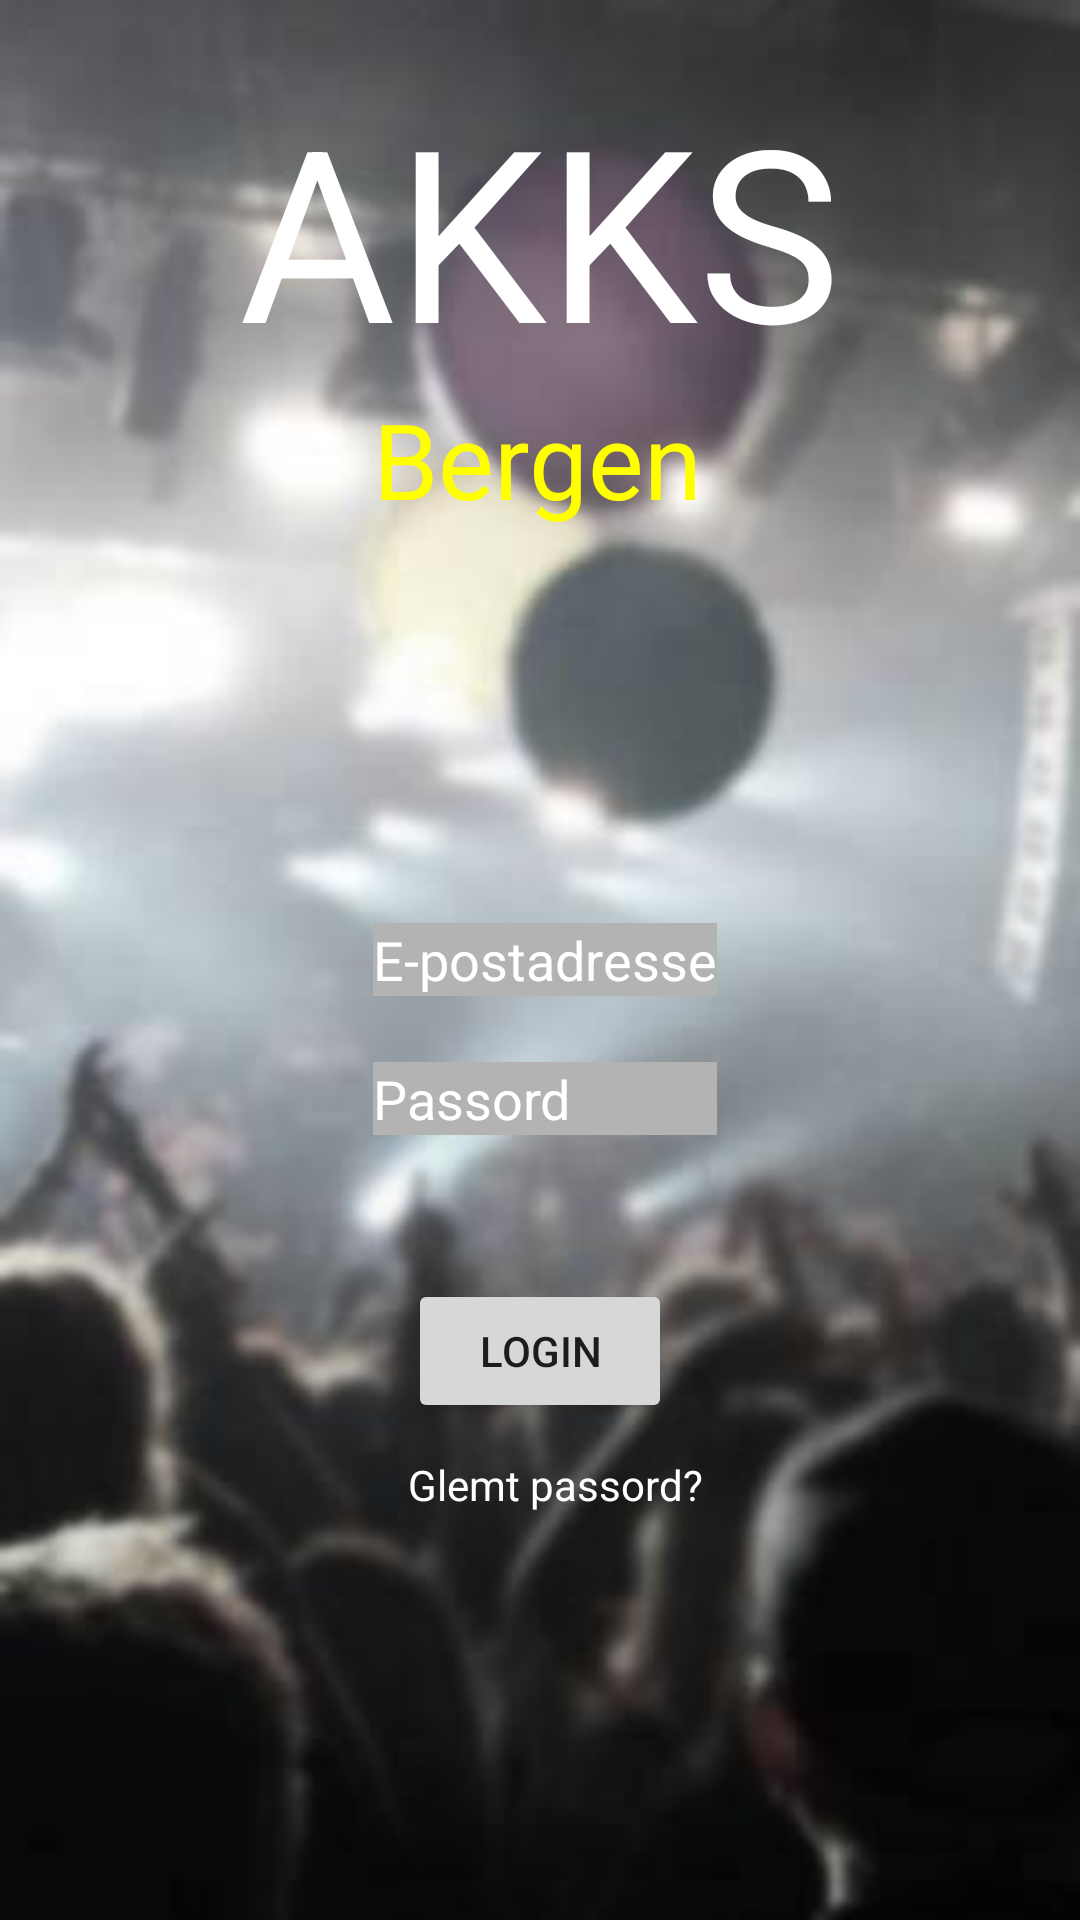

The Android layout XML behind this screen, and the referenced resources:
<!-- AndroidManifest.xml: application theme AppTheme -->
<!-- res/layout/login_activity.xml -->
<RelativeLayout xmlns:android="http://schemas.android.com/apk/res/android"
    xmlns:tools="http://schemas.android.com/tools" android:layout_width="match_parent"
    android:layout_height="match_parent" android:paddingLeft="@dimen/activity_horizontal_margin"
    android:paddingRight="@dimen/activity_horizontal_margin"
    android:paddingTop="@dimen/activity_vertical_margin"
    android:paddingBottom="@dimen/activity_vertical_margin" tools:context=".MainActivity"
    android:background="@drawable/bakgrunn"
>
    <Button
        android:layout_width="wrap_content"
        android:layout_height="wrap_content"
        android:text="login"
        android:id="@+id/button"
        android:layout_marginTop="48dp"
        android:layout_below="@+id/editText2"
        android:layout_centerHorizontal="true"
        />

    <TextView
        android:text="Glemt passord?"
        android:layout_width="wrap_content"
        android:layout_height="wrap_content"
        android:layout_marginTop="11dp"
        android:id="@+id/textView"
        android:layout_below="@+id/button"
        android:layout_alignStart="@+id/button"
        android:textColor="#ffffff"
        android:linksClickable="true"
        />

    <EditText
        android:layout_width="wrap_content"
        android:layout_height="wrap_content"
        android:inputType="textPassword"
        android:ems="10"
        android:id="@+id/editText2"
        android:textColorHint="#ffffff"
        android:hint="Passord"
        android:layout_marginTop="22dp"
        android:layout_below="@+id/editText"
        android:layout_alignStart="@+id/editText"
        android:background="#b3b3b3"
        android:layout_alignEnd="@+id/editText" />

    <TextView android:text="AKKS" android:layout_width="wrap_content"
        android:layout_height="wrap_content"
        android:id="@+id/textview"
        android:textSize="80dp"
        android:layout_marginTop="23dp"
        android:layout_alignParentTop="true"
        android:layout_centerHorizontal="true"
        android:textColor="#ffffff"
        android:fontFamily="sans-serif"
        />

    <TextView
        android:text="Bergen"
        android:layout_width="wrap_content"
        android:layout_height="wrap_content"
        android:id="@+id/textView3"
        android:textColor="#ffff00"
        android:textSize="35dp"
        android:layout_below="@+id/textview"
        android:layout_alignEnd="@+id/textView"
        android:fontFamily=""
        />

    <EditText
        android:layout_width="wrap_content"
        android:layout_height="wrap_content"
        android:id="@+id/editText"
        android:hint="E-postadresse"
        android:focusable="true"
        android:background="#b3b3b3"
        android:textColorHint="#ffffff"
        android:layout_centerVertical="true"
        android:layout_alignStart="@+id/textView3" />


</RelativeLayout>
<!-- resources referenced by this layout -->
<resources>
  <!-- drawable bakgrunn: png bitmap (drawable, 15482 bytes) -->
  <style name="AppTheme" parent="Theme.AppCompat.DayNight.DarkActionBar">
      
          <item name="colorPrimary">@color/colorPrimary</item>
          <item name="colorPrimaryDark">@color/colorPrimaryDark</item>
          <item name="colorAccent">@color/colorAccent</item>
  
  
      </style>
  <color name="colorPrimary">#212121</color>
  <color name="colorPrimaryDark">#000</color>
  <color name="colorAccent">#FF4081</color>
</resources>
